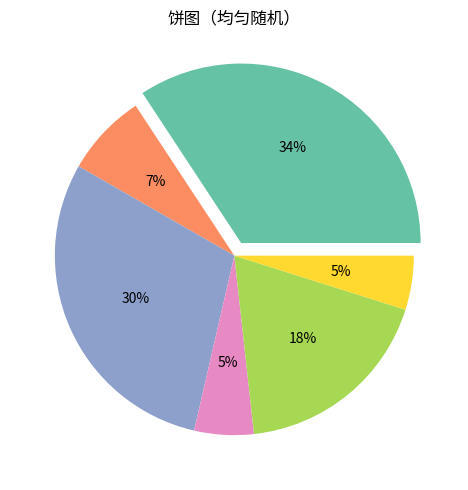

Write the Python code that produced this figure.
"""饼图（均匀随机）
数据可视化示例（matplotlib）。占比饼图（含突出块）。
运行后在当前目录生成 'viz_pie_d4'_preview.png。
"""
import matplotlib
matplotlib.use("Agg")
import matplotlib.pyplot as plt
import numpy as np

rng = np.random.default_rng(10)
fig, ax = plt.subplots(figsize=(8, 5))
data = np.abs(np.array(rng.uniform(0, 10, 60))[:6])
wedges, texts, autot = ax.pie(data, autopct='%1.0f%%',
        colors=plt.cm.Set2.colors, explode=[0.08] + [0] * 5)
ax.set_title("饼图（均匀随机）")
plt.tight_layout()
plt.savefig("'viz_pie_d4'_preview.png", dpi=110)
print("已生成 'viz_pie_d4'_preview.png")
